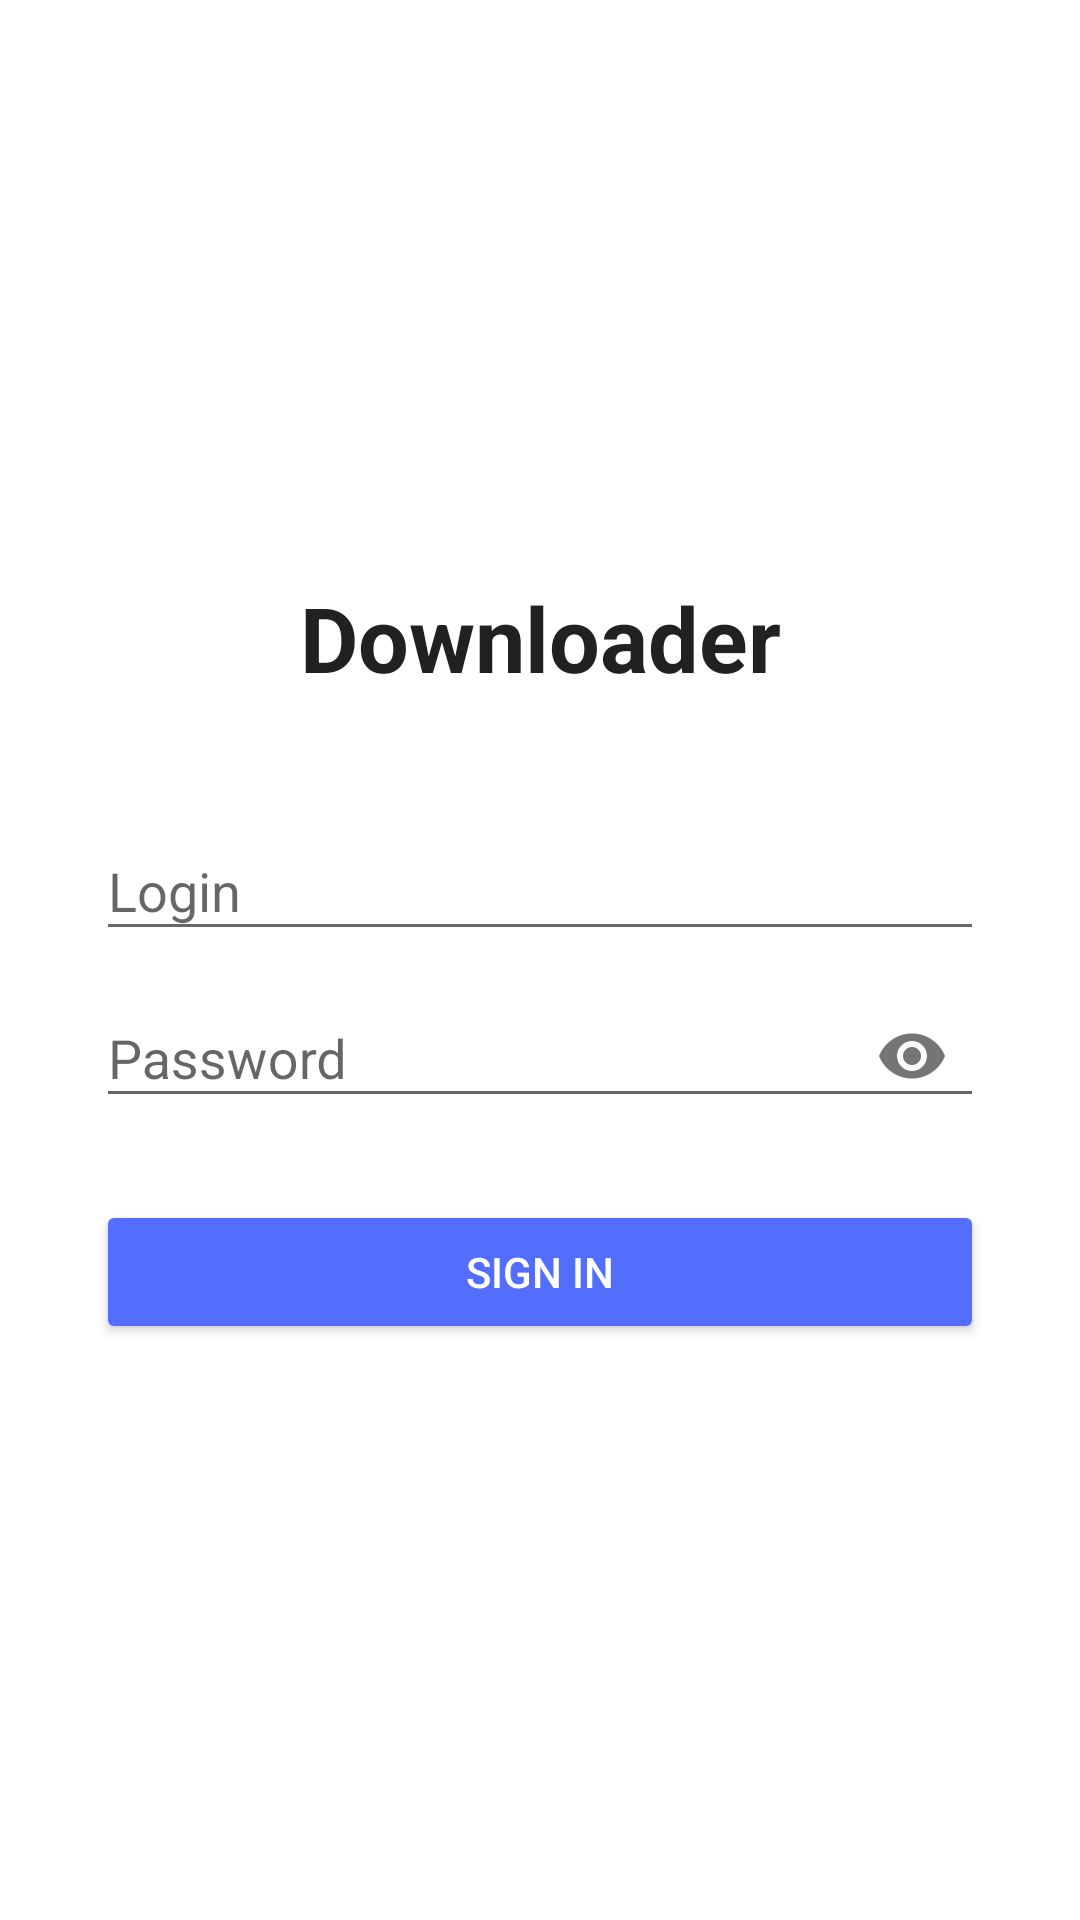

This screen was rendered from an Android layout file. Write that file and the resources it references.
<!-- AndroidManifest.xml: activity theme AppTheme.NoActionBar -->
<!-- res/layout/activity_login.xml -->
<?xml version="1.0" encoding="utf-8"?>
<android.support.constraint.ConstraintLayout xmlns:android="http://schemas.android.com/apk/res/android"
    xmlns:app="http://schemas.android.com/apk/res-auto"
    xmlns:tools="http://schemas.android.com/tools"
    android:layout_width="match_parent"
    android:layout_height="match_parent"
    android:background="@color/background"
    tools:context=".LoginActivity">

    <TextView
        android:id="@+id/title"
        android:layout_width="wrap_content"
        android:layout_height="wrap_content"
        android:layout_marginBottom="32dp"
        android:text="Downloader"
        android:textColor="@color/textPrimary"
        android:textSize="30sp"
        android:textStyle="bold"
        app:layout_constraintBottom_toTopOf="@+id/loginLayout"
        app:layout_constraintLeft_toLeftOf="parent"
        app:layout_constraintRight_toRightOf="parent"
        app:layout_constraintTop_toTopOf="parent"
        app:layout_constraintVertical_chainStyle="packed" />

    <android.support.design.widget.TextInputLayout
        android:id="@+id/loginLayout"
        android:layout_width="match_parent"
        android:layout_height="wrap_content"
        android:layout_marginStart="32dp"
        android:layout_marginEnd="32dp"
        android:hint="Login"
        app:layout_constraintBottom_toTopOf="@+id/passwordLayout"
        app:layout_constraintEnd_toEndOf="parent"
        app:layout_constraintStart_toStartOf="parent"
        app:layout_constraintTop_toBottomOf="@id/title"
        app:layout_constraintVertical_chainStyle="packed">

        <android.support.design.widget.TextInputEditText
            android:id="@+id/loginInput"
            android:layout_width="match_parent"
            android:layout_height="wrap_content"
            android:inputType="textPersonName" />

    </android.support.design.widget.TextInputLayout>

    <android.support.design.widget.TextInputLayout
        android:id="@+id/passwordLayout"
        android:layout_width="match_parent"
        android:layout_height="wrap_content"
        android:layout_marginStart="32dp"
        android:layout_marginEnd="32dp"
        android:hint="Password"
        app:layout_constraintBottom_toTopOf="@+id/button"
        app:layout_constraintEnd_toEndOf="parent"
        app:layout_constraintStart_toStartOf="parent"
        app:layout_constraintTop_toBottomOf="@id/loginLayout"
        app:passwordToggleEnabled="true">

        <android.support.design.widget.TextInputEditText
            android:id="@+id/passwordInput"
            android:layout_width="match_parent"
            android:layout_height="wrap_content"
            android:inputType="textPassword" />

    </android.support.design.widget.TextInputLayout>

    <Button
        android:id="@+id/button"
        style="@style/Widget.AppCompat.Button.Colored"
        android:layout_width="match_parent"
        android:layout_height="wrap_content"
        android:layout_marginStart="32dp"
        android:layout_marginTop="24dp"
        android:layout_marginEnd="32dp"
        android:text="Sign in"
        android:textAllCaps="true"
        android:theme="@style/AppTheme.ActionButton"
        app:layout_constraintBottom_toBottomOf="parent"
        app:layout_constraintEnd_toEndOf="parent"
        app:layout_constraintStart_toStartOf="parent"
        app:layout_constraintTop_toBottomOf="@+id/passwordLayout" />

</android.support.constraint.ConstraintLayout>
<!-- resources referenced by this layout -->
<resources>
  <color name="background">#fff</color>
  <color name="textPrimary">#212121</color>
  <style name="AppTheme.ActionButton" parent="ThemeOverlay.AppCompat">
          <item name="colorAccent">@color/colorAccent</item>
      </style>
  <style name="AppTheme.NoActionBar" parent="Theme.AppCompat.Light.NoActionBar">
          <item name="colorPrimary">@color/colorPrimary</item>
          <item name="colorPrimaryDark">@color/colorPrimaryDark</item>
          <item name="colorAccent">@color/colorAccent</item>
      </style>
  <color name="colorAccent">#536DFE</color>
  <color name="colorPrimary">#FFC107</color>
  <color name="colorPrimaryDark">#FFA000</color>
</resources>
